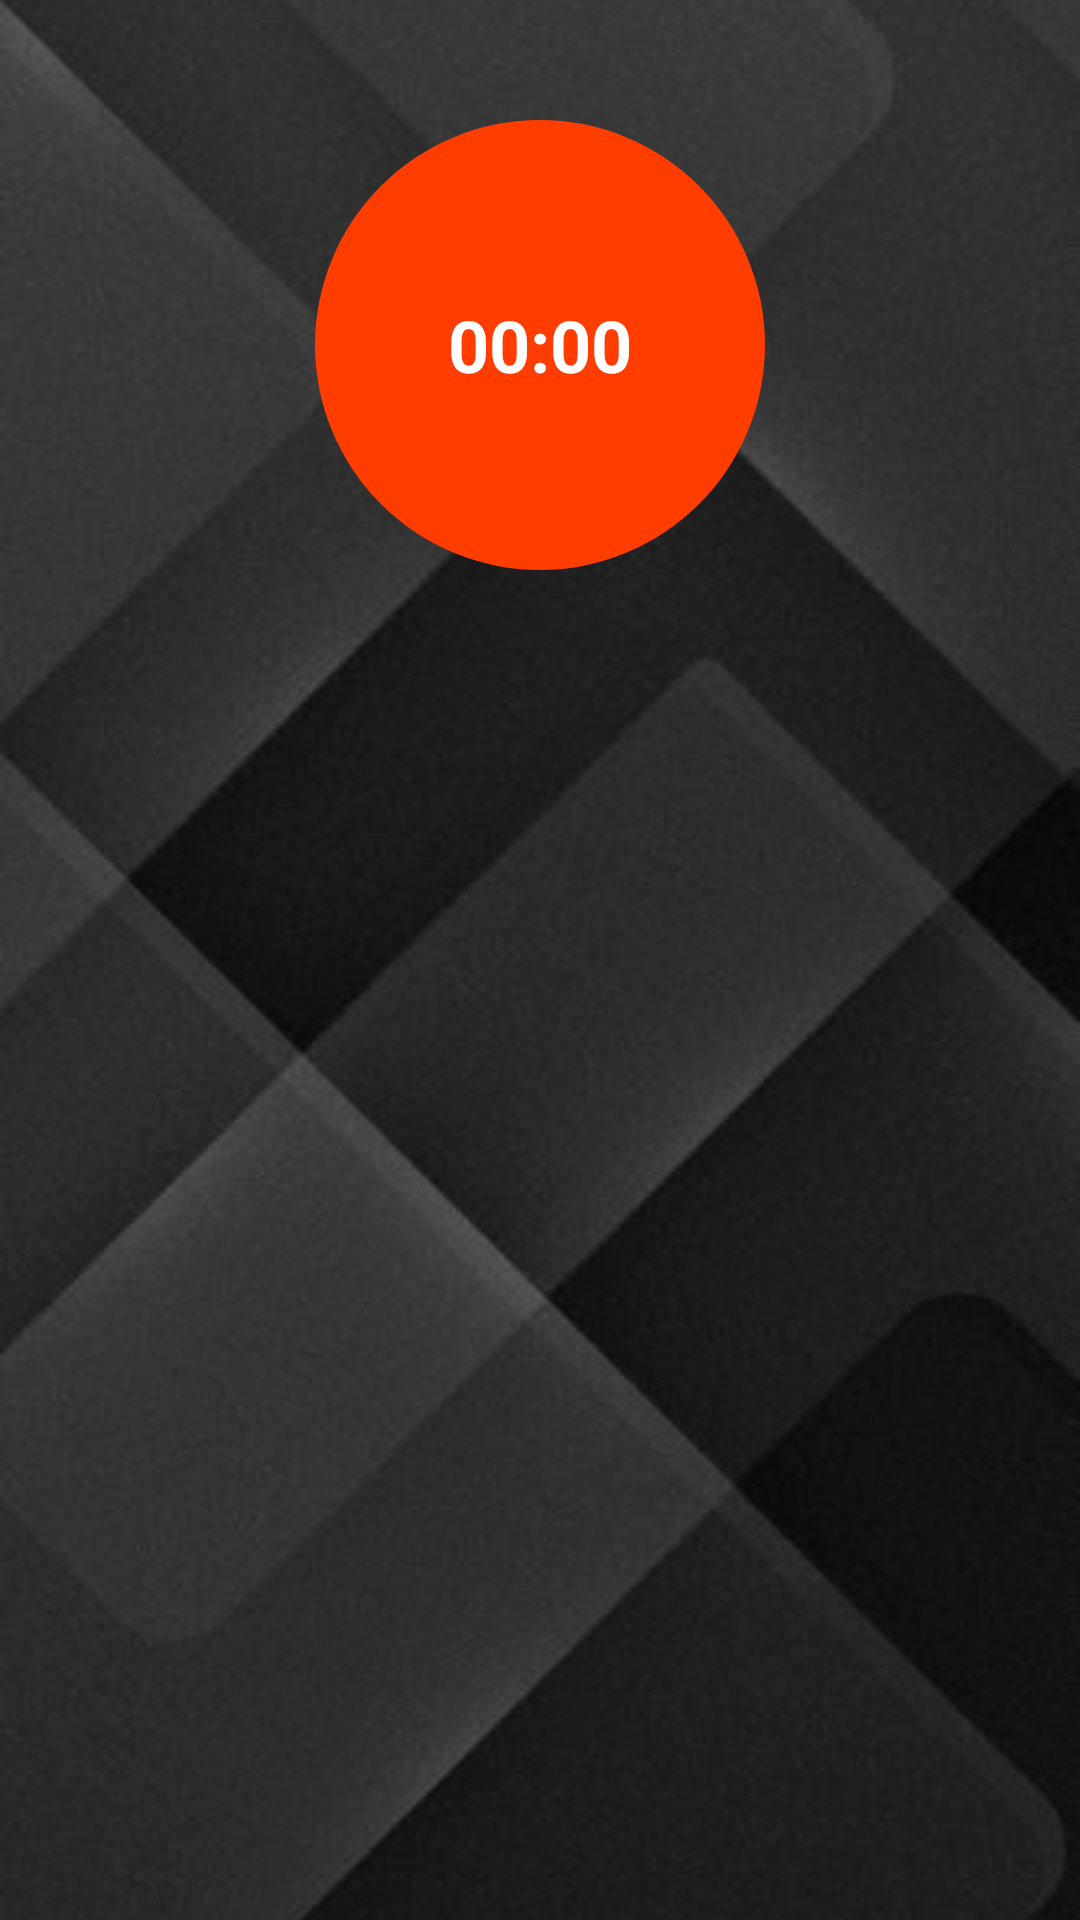

This screen was rendered from an Android layout file. Write that file and the resources it references.
<!-- AndroidManifest.xml: application theme Theme.UBB_estadistica -->
<!-- res/layout/cronometro_tiempo_muerto.xml -->
<?xml version="1.0" encoding="utf-8"?>
<androidx.constraintlayout.widget.ConstraintLayout xmlns:android="http://schemas.android.com/apk/res/android"
    xmlns:app="http://schemas.android.com/apk/res-auto"
    android:layout_width="match_parent"
    android:layout_height="match_parent">

    <ImageView
        android:id="@+id/imageView11"
        android:layout_width="0dp"
        android:layout_height="wrap_content"
        android:scaleType="centerCrop"
        app:layout_constraintBottom_toBottomOf="parent"
        app:layout_constraintEnd_toEndOf="parent"
        app:layout_constraintStart_toStartOf="parent"
        app:layout_constraintTop_toTopOf="parent"
        app:srcCompat="@drawable/fondo_pantalla3" />

    <LinearLayout
        android:layout_width="match_parent"
        android:layout_height="match_parent"
        app:layout_constraintBottom_toBottomOf="parent"
        app:layout_constraintEnd_toEndOf="parent"
        app:layout_constraintStart_toStartOf="parent"
        app:layout_constraintTop_toTopOf="parent">

        <Space
            android:layout_width="wrap_content"
            android:layout_height="wrap_content"
            android:layout_weight="1" />

        <Chronometer
            android:id="@+id/cronometroTM"
            android:layout_width="150dp"
            android:layout_height="150dp"
            android:layout_marginTop="40sp"
            android:layout_marginBottom="40sp"
            android:background="@drawable/bg_round"
            android:gravity="center"
            android:textColor="@android:color/white"
            android:textSize="24sp"
            android:textStyle="bold" />

        <Space
            android:layout_width="wrap_content"
            android:layout_height="wrap_content"
            android:layout_weight="1" />
    </LinearLayout>

</androidx.constraintlayout.widget.ConstraintLayout>
<!-- resources referenced by this layout -->
<resources>
  <!-- drawable bg_round (drawable) -->
  <?xml version="1.0" encoding="utf-8"?>
  <shape xmlns:android="http://schemas.android.com/apk/res/android" android:shape="rectangle">
      <solid android:color="#FF3D00"/>
      <corners android:radius="100dp"/>
  </shape>
  <!-- drawable fondo_pantalla3: jpg bitmap (drawable, 18674 bytes) -->
  <style name="Theme.UBB_estadistica" parent="Theme.MaterialComponents.DayNight.DarkActionBar">
          
          <item name="colorPrimary">@color/yellow_logo_500</item>
          <item name="colorPrimaryDark">@color/yellow_logo_700</item>
          <item name="colorAccent">@color/yellow_logo</item>
  
          <item name="colorPrimaryVariant">@color/yellow_logo_700</item>
          <item name="colorOnPrimary">@color/white</item>
          
          <item name="colorSecondary">@color/teal_200</item>
          <item name="colorSecondaryVariant">@color/teal_700</item>
          <item name="colorOnSecondary">@color/black</item>
          
          <item name="android:statusBarColor">@color/yellow_logo_700</item>
          
      </style>
  <color name="yellow_logo_500">#FFEB3B</color>
  <color name="yellow_logo_700">#FBC02D</color>
  <color name="yellow_logo">#F3DD2F</color>
  <color name="white">#FFFFFFFF</color>
  <color name="teal_200">#FF03DAC5</color>
  <color name="teal_700">#FF018786</color>
  <color name="black">#FF000000</color>
</resources>
